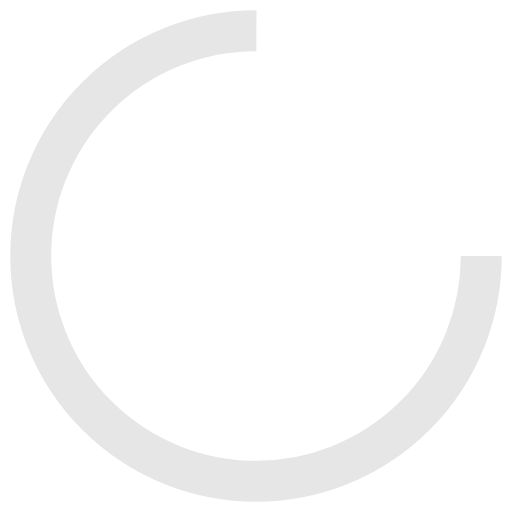
t = 0.00 s
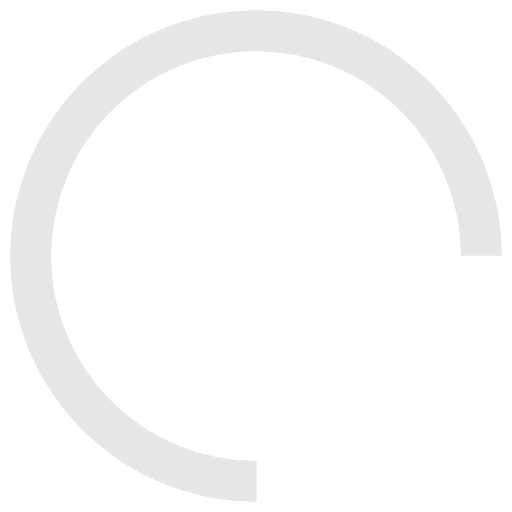
t = 0.22 s
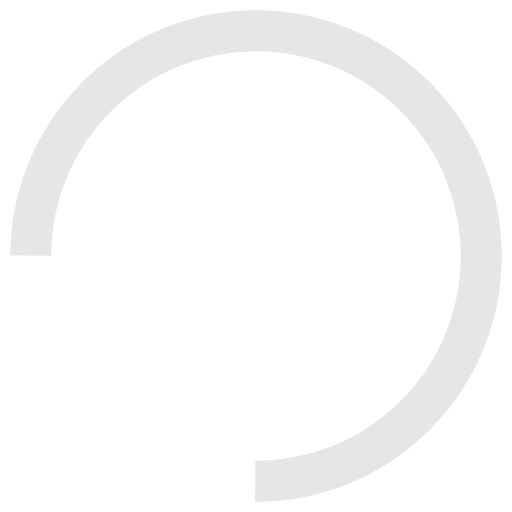
t = 0.44 s
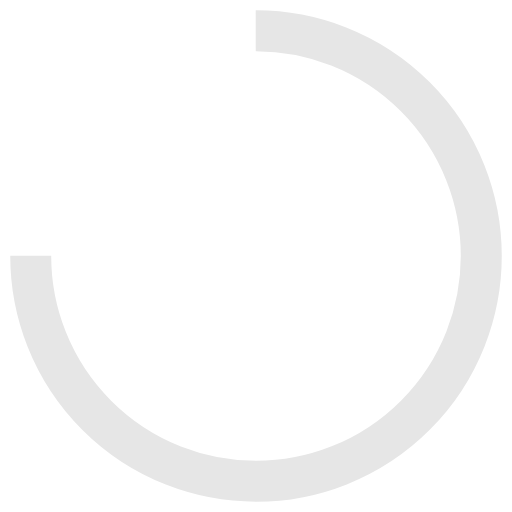
t = 0.65 s

The animated SVG that drew these frames (rendered in a browser with its animation timeline set to each time). Animation: 1 SMIL element (animateTransform=1); one cycle of 0.87 s, repeats indefinitely.

<svg xmlns="http://www.w3.org/2000/svg" xmlns:xlink="http://www.w3.org/1999/xlink" style="margin: auto; background: none; display: block; shape-rendering: auto;" width="1rem" height="1rem" viewBox="0 0 100 100" preserveAspectRatio="xMidYMid">
<circle cx="50" cy="50" fill="none" stroke="#e6e6e6" stroke-width="8" r="44" stroke-dasharray="207.34511513692632 71.11503837897544">
  <animateTransform attributeName="transform" type="rotate" repeatCount="indefinite" dur="0.8695652173913042s" values="0 50 50;360 50 50" keyTimes="0;1"></animateTransform>
</circle>
<!-- [ldio] generated by https://loading.io/ --></svg>
